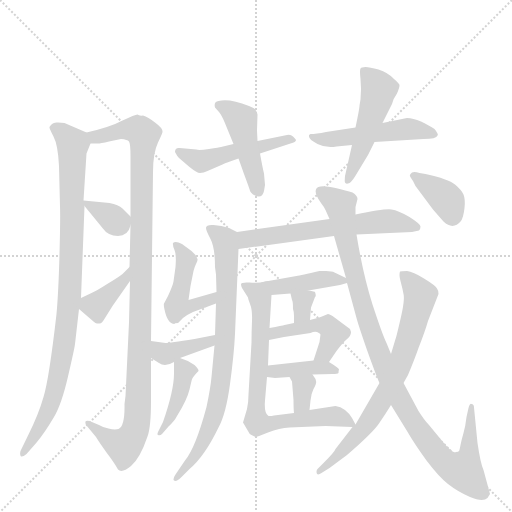
t = 0.00 s
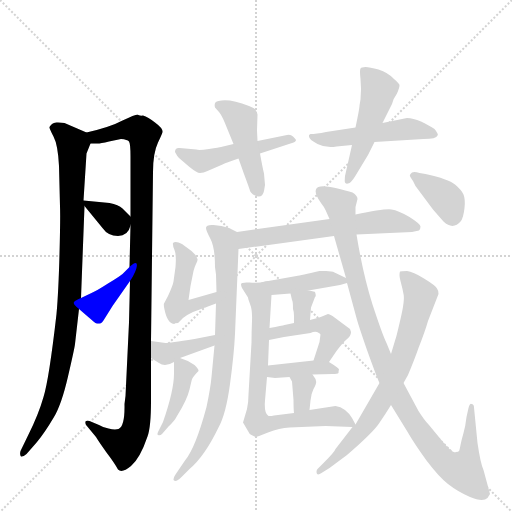
t = 3.07 s
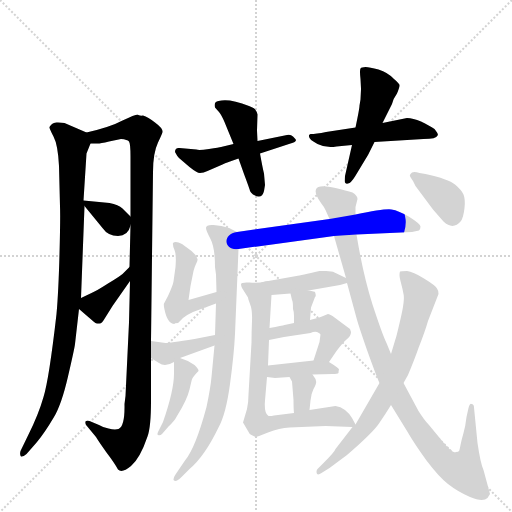
t = 6.15 s
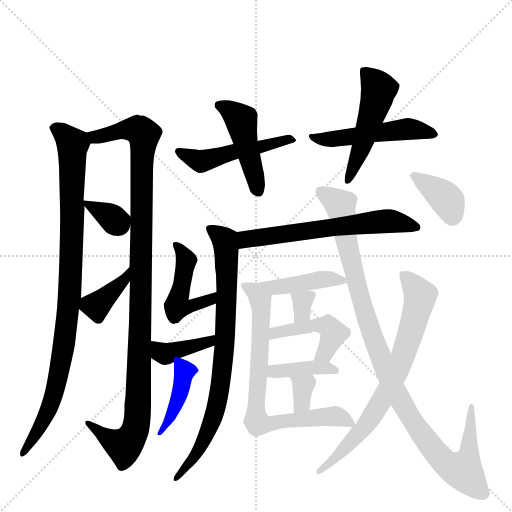
t = 9.22 s
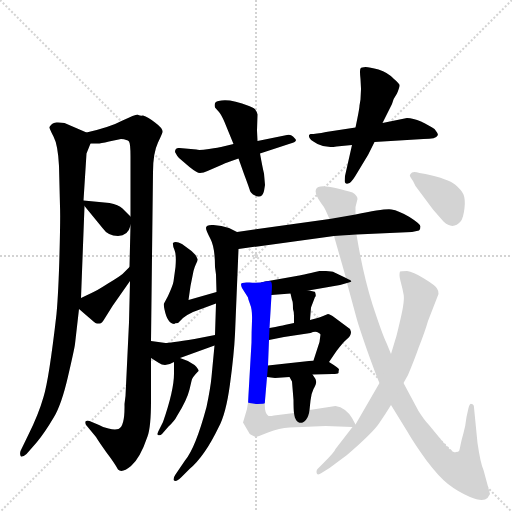
t = 12.29 s
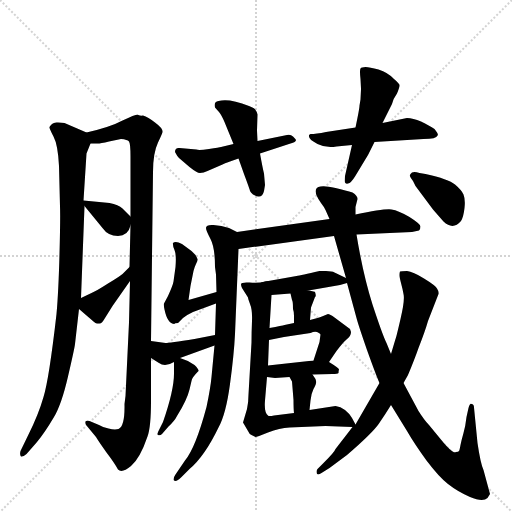
t = 15.37 s

The animated SVG that drew these frames (rendered in a browser with its animation timeline set to each time). Animation: 22 CSS @keyframes rules; one cycle of 15.37 s.

<svg version="1.1" viewBox="0 0 1024 1024" xmlns="http://www.w3.org/2000/svg">
  <g stroke="lightgray" stroke-dasharray="1,1" stroke-width="1" transform="scale(4, 4)">
    <line x1="0" y1="0" x2="256" y2="256"></line>
    <line x1="256" y1="0" x2="0" y2="256"></line>
    <line x1="128" y1="0" x2="128" y2="256"></line>
    <line x1="0" y1="128" x2="256" y2="128"></line>
  </g>
  <g transform="scale(1, -1) translate(0, -860)">
    <style type="text/css">
      
        @keyframes keyframes0 {
          from {
            stroke: blue;
            stroke-dashoffset: 946;
            stroke-width: 128;
          }
          75% {
            animation-timing-function: step-end;
            stroke: blue;
            stroke-dashoffset: 0;
            stroke-width: 128;
          }
          to {
            stroke: black;
            stroke-width: 1024;
          }
        }
        #make-me-a-hanzi-animation-0 {
          animation: keyframes0 1.0198567708333333s both;
          animation-delay: 0s;
          animation-timing-function: linear;
        }
      
        @keyframes keyframes1 {
          from {
            stroke: blue;
            stroke-dashoffset: 1086;
            stroke-width: 128;
          }
          78% {
            animation-timing-function: step-end;
            stroke: blue;
            stroke-dashoffset: 0;
            stroke-width: 128;
          }
          to {
            stroke: black;
            stroke-width: 1024;
          }
        }
        #make-me-a-hanzi-animation-1 {
          animation: keyframes1 1.1337890625s both;
          animation-delay: 1.0198567708333333s;
          animation-timing-function: linear;
        }
      
        @keyframes keyframes2 {
          from {
            stroke: blue;
            stroke-dashoffset: 345;
            stroke-width: 128;
          }
          53% {
            animation-timing-function: step-end;
            stroke: blue;
            stroke-dashoffset: 0;
            stroke-width: 128;
          }
          to {
            stroke: black;
            stroke-width: 1024;
          }
        }
        #make-me-a-hanzi-animation-2 {
          animation: keyframes2 0.53076171875s both;
          animation-delay: 2.153645833333333s;
          animation-timing-function: linear;
        }
      
        @keyframes keyframes3 {
          from {
            stroke: blue;
            stroke-dashoffset: 377;
            stroke-width: 128;
          }
          55% {
            animation-timing-function: step-end;
            stroke: blue;
            stroke-dashoffset: 0;
            stroke-width: 128;
          }
          to {
            stroke: black;
            stroke-width: 1024;
          }
        }
        #make-me-a-hanzi-animation-3 {
          animation: keyframes3 0.5568033854166666s both;
          animation-delay: 2.684407552083333s;
          animation-timing-function: linear;
        }
      
        @keyframes keyframes4 {
          from {
            stroke: blue;
            stroke-dashoffset: 489;
            stroke-width: 128;
          }
          61% {
            animation-timing-function: step-end;
            stroke: blue;
            stroke-dashoffset: 0;
            stroke-width: 128;
          }
          to {
            stroke: black;
            stroke-width: 1024;
          }
        }
        #make-me-a-hanzi-animation-4 {
          animation: keyframes4 0.64794921875s both;
          animation-delay: 3.2412109374999996s;
          animation-timing-function: linear;
        }
      
        @keyframes keyframes5 {
          from {
            stroke: blue;
            stroke-dashoffset: 449;
            stroke-width: 128;
          }
          59% {
            animation-timing-function: step-end;
            stroke: blue;
            stroke-dashoffset: 0;
            stroke-width: 128;
          }
          to {
            stroke: black;
            stroke-width: 1024;
          }
        }
        #make-me-a-hanzi-animation-5 {
          animation: keyframes5 0.6153971354166666s both;
          animation-delay: 3.8891601562499996s;
          animation-timing-function: linear;
        }
      
        @keyframes keyframes6 {
          from {
            stroke: blue;
            stroke-dashoffset: 506;
            stroke-width: 128;
          }
          62% {
            animation-timing-function: step-end;
            stroke: blue;
            stroke-dashoffset: 0;
            stroke-width: 128;
          }
          to {
            stroke: black;
            stroke-width: 1024;
          }
        }
        #make-me-a-hanzi-animation-6 {
          animation: keyframes6 0.6617838541666666s both;
          animation-delay: 4.504557291666666s;
          animation-timing-function: linear;
        }
      
        @keyframes keyframes7 {
          from {
            stroke: blue;
            stroke-dashoffset: 495;
            stroke-width: 128;
          }
          62% {
            animation-timing-function: step-end;
            stroke: blue;
            stroke-dashoffset: 0;
            stroke-width: 128;
          }
          to {
            stroke: black;
            stroke-width: 1024;
          }
        }
        #make-me-a-hanzi-animation-7 {
          animation: keyframes7 0.65283203125s both;
          animation-delay: 5.166341145833333s;
          animation-timing-function: linear;
        }
      
        @keyframes keyframes8 {
          from {
            stroke: blue;
            stroke-dashoffset: 615;
            stroke-width: 128;
          }
          67% {
            animation-timing-function: step-end;
            stroke: blue;
            stroke-dashoffset: 0;
            stroke-width: 128;
          }
          to {
            stroke: black;
            stroke-width: 1024;
          }
        }
        #make-me-a-hanzi-animation-8 {
          animation: keyframes8 0.75048828125s both;
          animation-delay: 5.819173177083333s;
          animation-timing-function: linear;
        }
      
        @keyframes keyframes9 {
          from {
            stroke: blue;
            stroke-dashoffset: 792;
            stroke-width: 128;
          }
          72% {
            animation-timing-function: step-end;
            stroke: blue;
            stroke-dashoffset: 0;
            stroke-width: 128;
          }
          to {
            stroke: black;
            stroke-width: 1024;
          }
        }
        #make-me-a-hanzi-animation-9 {
          animation: keyframes9 0.89453125s both;
          animation-delay: 6.569661458333333s;
          animation-timing-function: linear;
        }
      
        @keyframes keyframes10 {
          from {
            stroke: blue;
            stroke-dashoffset: 466;
            stroke-width: 128;
          }
          60% {
            animation-timing-function: step-end;
            stroke: blue;
            stroke-dashoffset: 0;
            stroke-width: 128;
          }
          to {
            stroke: black;
            stroke-width: 1024;
          }
        }
        #make-me-a-hanzi-animation-10 {
          animation: keyframes10 0.6292317708333334s both;
          animation-delay: 7.464192708333333s;
          animation-timing-function: linear;
        }
      
        @keyframes keyframes11 {
          from {
            stroke: blue;
            stroke-dashoffset: 387;
            stroke-width: 128;
          }
          56% {
            animation-timing-function: step-end;
            stroke: blue;
            stroke-dashoffset: 0;
            stroke-width: 128;
          }
          to {
            stroke: black;
            stroke-width: 1024;
          }
        }
        #make-me-a-hanzi-animation-11 {
          animation: keyframes11 0.56494140625s both;
          animation-delay: 8.093424479166666s;
          animation-timing-function: linear;
        }
      
        @keyframes keyframes12 {
          from {
            stroke: blue;
            stroke-dashoffset: 406;
            stroke-width: 128;
          }
          57% {
            animation-timing-function: step-end;
            stroke: blue;
            stroke-dashoffset: 0;
            stroke-width: 128;
          }
          to {
            stroke: black;
            stroke-width: 1024;
          }
        }
        #make-me-a-hanzi-animation-12 {
          animation: keyframes12 0.5804036458333334s both;
          animation-delay: 8.658365885416666s;
          animation-timing-function: linear;
        }
      
        @keyframes keyframes13 {
          from {
            stroke: blue;
            stroke-dashoffset: 404;
            stroke-width: 128;
          }
          57% {
            animation-timing-function: step-end;
            stroke: blue;
            stroke-dashoffset: 0;
            stroke-width: 128;
          }
          to {
            stroke: black;
            stroke-width: 1024;
          }
        }
        #make-me-a-hanzi-animation-13 {
          animation: keyframes13 0.5787760416666666s both;
          animation-delay: 9.23876953125s;
          animation-timing-function: linear;
        }
      
        @keyframes keyframes14 {
          from {
            stroke: blue;
            stroke-dashoffset: 318;
            stroke-width: 128;
          }
          51% {
            animation-timing-function: step-end;
            stroke: blue;
            stroke-dashoffset: 0;
            stroke-width: 128;
          }
          to {
            stroke: black;
            stroke-width: 1024;
          }
        }
        #make-me-a-hanzi-animation-14 {
          animation: keyframes14 0.5087890625s both;
          animation-delay: 9.817545572916666s;
          animation-timing-function: linear;
        }
      
        @keyframes keyframes15 {
          from {
            stroke: blue;
            stroke-dashoffset: 454;
            stroke-width: 128;
          }
          60% {
            animation-timing-function: step-end;
            stroke: blue;
            stroke-dashoffset: 0;
            stroke-width: 128;
          }
          to {
            stroke: black;
            stroke-width: 1024;
          }
        }
        #make-me-a-hanzi-animation-15 {
          animation: keyframes15 0.6194661458333334s both;
          animation-delay: 10.326334635416666s;
          animation-timing-function: linear;
        }
      
        @keyframes keyframes16 {
          from {
            stroke: blue;
            stroke-dashoffset: 390;
            stroke-width: 128;
          }
          56% {
            animation-timing-function: step-end;
            stroke: blue;
            stroke-dashoffset: 0;
            stroke-width: 128;
          }
          to {
            stroke: black;
            stroke-width: 1024;
          }
        }
        #make-me-a-hanzi-animation-16 {
          animation: keyframes16 0.5673828125s both;
          animation-delay: 10.94580078125s;
          animation-timing-function: linear;
        }
      
        @keyframes keyframes17 {
          from {
            stroke: blue;
            stroke-dashoffset: 331;
            stroke-width: 128;
          }
          52% {
            animation-timing-function: step-end;
            stroke: blue;
            stroke-dashoffset: 0;
            stroke-width: 128;
          }
          to {
            stroke: black;
            stroke-width: 1024;
          }
        }
        #make-me-a-hanzi-animation-17 {
          animation: keyframes17 0.5193684895833334s both;
          animation-delay: 11.51318359375s;
          animation-timing-function: linear;
        }
      
        @keyframes keyframes18 {
          from {
            stroke: blue;
            stroke-dashoffset: 740;
            stroke-width: 128;
          }
          71% {
            animation-timing-function: step-end;
            stroke: blue;
            stroke-dashoffset: 0;
            stroke-width: 128;
          }
          to {
            stroke: black;
            stroke-width: 1024;
          }
        }
        #make-me-a-hanzi-animation-18 {
          animation: keyframes18 0.8522135416666666s both;
          animation-delay: 12.032552083333334s;
          animation-timing-function: linear;
        }
      
        @keyframes keyframes19 {
          from {
            stroke: blue;
            stroke-dashoffset: 1035;
            stroke-width: 128;
          }
          77% {
            animation-timing-function: step-end;
            stroke: blue;
            stroke-dashoffset: 0;
            stroke-width: 128;
          }
          to {
            stroke: black;
            stroke-width: 1024;
          }
        }
        #make-me-a-hanzi-animation-19 {
          animation: keyframes19 1.09228515625s both;
          animation-delay: 12.884765625s;
          animation-timing-function: linear;
        }
      
        @keyframes keyframes20 {
          from {
            stroke: blue;
            stroke-dashoffset: 724;
            stroke-width: 128;
          }
          70% {
            animation-timing-function: step-end;
            stroke: blue;
            stroke-dashoffset: 0;
            stroke-width: 128;
          }
          to {
            stroke: black;
            stroke-width: 1024;
          }
        }
        #make-me-a-hanzi-animation-20 {
          animation: keyframes20 0.8391927083333334s both;
          animation-delay: 13.97705078125s;
          animation-timing-function: linear;
        }
      
        @keyframes keyframes21 {
          from {
            stroke: blue;
            stroke-dashoffset: 369;
            stroke-width: 128;
          }
          55% {
            animation-timing-function: step-end;
            stroke: blue;
            stroke-dashoffset: 0;
            stroke-width: 128;
          }
          to {
            stroke: black;
            stroke-width: 1024;
          }
        }
        #make-me-a-hanzi-animation-21 {
          animation: keyframes21 0.55029296875s both;
          animation-delay: 14.816243489583334s;
          animation-timing-function: linear;
        }
      
    </style>
    
      <path d="M 173 595 L 129 614 L 116 615 Q 108 616 104 612 Q 100 608 99 606 Q 98 604 107 587 Q 116 570 118 528 L 120 447 Q 121 428 119 352 Q 117 276 113 232 Q 98 101 87 66 Q 77 31 57 -9 L 41 -42 Q 39 -50 42 -53 Q 46 -54 53 -48 L 74 -24 Q 89 -6 108 26 Q 123 51 136 107 Q 149 163 150 172 L 158 242 L 162 264 L 169 448 L 167 459 L 173 553 L 181 573 C 187 589 187 589 173 595 Z" fill="lightgray"></path>
    
      <path d="M 302 178 L 306 516 Q 306 554 316 575 Q 326 596 325 597 Q 325 604 310 615 Q 296 626 286 629 Q 278 628 275 631 Q 270 631 245 619 Q 221 606 173 595 C 144 588 151 571 181 573 L 194 573 Q 197 572 218 577 L 242 582 Q 255 581 258 577 Q 261 573 261 547 L 261 427 L 261 409 L 259 326 L 260 298 L 258 215 L 251 68 L 249 52 Q 250 7 237 2 Q 229 0 217 3 Q 205 6 198 10 L 179 18 Q 172 19 171 17 Q 170 12 173 9 L 192 -14 Q 196 -21 213 -45 Q 229 -66 236 -79 Q 244 -87 262 -72 Q 280 -57 295 -13 Q 302 6 302 58 L 302 144 L 302 178 Z" fill="lightgray"></path>
    
      <path d="M 169 448 L 205 404 Q 216 388 236 388 Q 256 388 261 409 C 265 423 265 423 261 427 L 245 443 Q 237 451 219 454 L 167 459 C 159 460 159 460 169 448 Z" fill="lightgray"></path>
    
      <path d="M 158 242 L 187 217 Q 192 212 195 213 L 199 213 Q 204 213 210 224 L 225 248 L 260 298 C 277 323 280 347 259 326 L 245 312 Q 241 308 216 293 Q 191 277 183 274 L 162 264 C 143 255 143 255 158 242 Z" fill="lightgray"></path>
    
      <path d="M 520 553 L 581 573 Q 592 576 592 580 Q 591 582 586 587 Q 581 592 574 590 L 515 578 L 467 572 L 442 566 Q 439 565 418 562 Q 397 559 393 561 L 359 564 Q 350 565 350 556 Q 354 548 358 544 L 379 526 Q 394 514 400 514 Q 407 514 415 518 L 445 531 Q 448 533 460 537 L 477 543 L 520 553 Z" fill="lightgray"></path>
    
      <path d="M 528 478 L 530 490 L 528 513 Q 525 525 520 553 L 515 578 L 514 599 L 515 631 Q 514 637 511 640 Q 511 643 498 648 Q 458 664 437 658 Q 427 657 430 645 L 438 636 Q 443 630 449 616 L 467 572 L 477 543 L 488 512 Q 500 480 500 478 Q 501 476 506 471 Q 524 460 528 478 Z" fill="lightgray"></path>
    
      <path d="M 814 624 L 765 614 L 711 605 L 652 596 Q 632 592 621 592 L 618 590 L 618 587 Q 618 581 635 572 Q 653 563 673 567 L 704 570 L 749 576 L 847 582 Q 873 582 875 589 Q 878 591 869 602 Q 859 609 842 617 Q 826 624 814 624 Z" fill="lightgray"></path>
    
      <path d="M 765 614 L 784 652 Q 786 662 794 673 Q 799 685 799 689 Q 800 692 788 702 Q 776 715 757 721 Q 739 726 731 726 Q 723 726 721 723 Q 719 720 721 702 Q 723 684 721 661 L 719 649 Q 719 643 711 605 L 704 570 L 690 508 Q 689 497 690 495 Q 691 492 696 493 Q 702 494 710 507 L 736 550 L 749 576 L 765 614 Z" fill="lightgray"></path>
    
      <path d="M 477 362 L 668 388 L 713 391 L 824 396 L 838 399 Q 841 402 841 407 Q 841 412 819 426 Q 797 439 783 441 Q 769 443 711 431 L 659 422 L 474 396 C 444 392 447 358 477 362 Z" fill="lightgray"></path>
    
      <path d="M 432 311 L 433 276 L 432 253 L 430 190 L 429 169 L 423 106 Q 421 84 413 46 Q 391 -36 370 -61 L 351 -89 Q 345 -98 348 -101 Q 353 -104 362 -95 L 379 -78 Q 409 -53 437 5 Q 452 32 460 92 Q 468 151 470 192 L 477 362 C 478 392 478 394 474 396 L 458 404 Q 443 409 427 410 Q 412 411 412 404 Q 412 399 421 382 Q 430 365 430 326 L 432 311 Z" fill="lightgray"></path>
    
      <path d="M 433 276 L 377 260 L 381 288 L 387 318 Q 389 326 392 332 Q 395 338 395 340 Q 396 341 391 350 L 383 358 L 364 372 Q 351 379 346 374 Q 345 369 349 360 Q 353 350 351 326 L 347 297 Q 346 290 336 268 L 328 253 Q 327 250 329 241 Q 335 212 349 212 Q 349 214 356 214 L 366 224 Q 373 230 386 236 L 432 253 C 460 263 462 284 433 276 Z" fill="lightgray"></path>
    
      <path d="M 430 190 L 389 182 Q 338 174 331 174 L 302 178 C 272 182 277 160 302 144 L 318 134 Q 330 125 348 136 L 360 144 L 429 169 C 457 179 459 196 430 190 Z" fill="lightgray"></path>
    
      <path d="M 348 136 L 348 113 Q 348 79 326 16 L 318 0 Q 313 -9 316 -10 Q 320 -12 324 -8 L 337 7 Q 349 18 354 28 Q 374 60 379 81 L 383 98 Q 383 104 397 118 Q 398 121 389 130 Q 377 139 360 144 C 348 148 348 148 348 136 Z" fill="lightgray"></path>
    
      <path d="M 692 304 L 669 315 Q 664 318 652 318 L 639 318 Q 601 309 593 308 L 531 297 C 501 292 513 268 543 270 L 581 273 L 617 279 L 680 290 L 694 294 C 706 297 706 297 692 304 Z" fill="lightgray"></path>
    
      <path d="M 581 273 L 584 260 Q 586 258 586 242 Q 588 237 588 228 L 588 214 C 588 184 618 190 620 220 L 622 245 L 630 266 Q 633 267 630 276 Q 630 277 617 279 C 587 284 578 285 581 273 Z" fill="lightgray"></path>
    
      <path d="M 538 180 L 568 186 L 621 194 Q 629 198 634 196 Q 640 194 641 191 L 639 176 L 627 139 C 618 110 641 111 658 136 L 673 158 Q 685 174 693 181 Q 702 188 702 196 L 700 202 L 665 228 Q 658 232 656 232 Q 637 224 635 224 L 620 220 L 588 214 L 569 210 Q 565 209 539 204 C 510 198 509 174 538 180 Z" fill="lightgray"></path>
    
      <path d="M 534 106 L 550 104 L 579 106 L 625 111 L 665 112 Q 675 112 677 114 Q 677 119 678 121 Q 679 123 658 136 L 627 139 L 536 129 C 506 126 504 110 534 106 Z" fill="lightgray"></path>
    
      <path d="M 579 106 L 584 97 L 587 60 Q 587 42 588 34 C 591 4 616 10 619 40 L 621 59 Q 622 72 627 82 Q 632 91 632 94 Q 633 96 631 102 L 625 111 C 608 136 564 132 579 106 Z" fill="lightgray"></path>
    
      <path d="M 531 297 Q 516 293 499 295 Q 482 296 482 292 Q 482 288 484 284 L 496 265 Q 496 263 500 252 Q 505 240 504 218 Q 503 196 503 175 L 497 71 Q 497 56 494 42 L 486 15 L 496 -2 Q 499 -9 503 -10 L 511 -14 Q 513 -14 536 -5 Q 559 4 579 5 L 651 8 L 705 6 C 714 6 714 6 711 11 L 704 24 Q 700 32 690 40 Q 681 47 671 48 L 619 40 L 588 34 L 548 29 Q 537 27 536 29 Q 528 35 530 59 L 534 106 L 536 129 L 538 180 L 539 204 L 543 270 C 545 299 545 299 531 297 Z" fill="lightgray"></path>
    
      <path d="M 668 388 L 692 304 L 694 294 L 713 224 Q 716 212 734 160 Q 753 107 759 94 L 782 50 L 814 -2 Q 829 -28 853 -61 Q 878 -94 896 -108 Q 915 -123 940 -134 Q 966 -145 975 -136 L 980 -128 L 967 -80 Q 961 -67 955 -26 L 948 45 Q 948 52 943 52 Q 940 54 937 44 L 933 26 Q 931 8 927 -6 Q 923 -20 921 -30 Q 919 -41 918 -42 Q 917 -44 912 -44 Q 906 -49 881 -18 L 858 10 Q 849 19 837 38 L 807 94 L 782 152 L 773 174 Q 765 190 745 251 Q 726 311 713 391 L 711 431 L 711 446 L 715 462 Q 715 469 705 475 Q 693 479 671 484 Q 649 489 641 487 Q 621 484 642 454 Q 649 445 651 440 L 659 422 L 668 388 Z" fill="lightgray"></path>
    
      <path d="M 705 6 L 671 -38 Q 669 -44 648 -65 L 635 -78 Q 633 -80 633 -83 Q 633 -93 643 -86 L 659 -76 L 694 -50 Q 745 -6 758 13 Q 771 32 782 50 L 807 94 L 816 110 Q 829 141 837 164 Q 850 197 856 218 L 877 272 Q 878 277 874 283 Q 871 289 848 303 Q 826 317 814 318 Q 802 318 800 317 Q 799 315 799 310 Q 799 305 802 294 Q 805 283 807 272 Q 810 260 801 222 Q 792 183 791 182 L 782 152 L 759 94 L 711 11 L 705 6 Z" fill="lightgray"></path>
    
      <path d="M 826 498 L 831 488 L 866 441 L 887 417 Q 906 399 922 418 Q 927 426 929 444 Q 931 461 927 471 Q 923 480 910 491 Q 897 502 851 512 L 839 514 Q 829 517 824 515 Q 820 512 820 510 Q 818 509 826 498 Z" fill="lightgray"></path>
    
    
      <clipPath id="make-me-a-hanzi-clip-0">
        <path d="M 173 595 L 129 614 L 116 615 Q 108 616 104 612 Q 100 608 99 606 Q 98 604 107 587 Q 116 570 118 528 L 120 447 Q 121 428 119 352 Q 117 276 113 232 Q 98 101 87 66 Q 77 31 57 -9 L 41 -42 Q 39 -50 42 -53 Q 46 -54 53 -48 L 74 -24 Q 89 -6 108 26 Q 123 51 136 107 Q 149 163 150 172 L 158 242 L 162 264 L 169 448 L 167 459 L 173 553 L 181 573 C 187 589 187 589 173 595 Z"></path>
      </clipPath>
      <path clip-path="url(#make-me-a-hanzi-clip-0)" d="M 106 605 L 121 598 L 146 570 L 140 273 L 108 71 L 91 26 L 46 -47" fill="none" id="make-me-a-hanzi-animation-0" stroke-dasharray="818 1636" stroke-linecap="round"></path>
    
      <clipPath id="make-me-a-hanzi-clip-1">
        <path d="M 302 178 L 306 516 Q 306 554 316 575 Q 326 596 325 597 Q 325 604 310 615 Q 296 626 286 629 Q 278 628 275 631 Q 270 631 245 619 Q 221 606 173 595 C 144 588 151 571 181 573 L 194 573 Q 197 572 218 577 L 242 582 Q 255 581 258 577 Q 261 573 261 547 L 261 427 L 261 409 L 259 326 L 260 298 L 258 215 L 251 68 L 249 52 Q 250 7 237 2 Q 229 0 217 3 Q 205 6 198 10 L 179 18 Q 172 19 171 17 Q 170 12 173 9 L 192 -14 Q 196 -21 213 -45 Q 229 -66 236 -79 Q 244 -87 262 -72 Q 280 -57 295 -13 Q 302 6 302 58 L 302 144 L 302 178 Z"></path>
      </clipPath>
      <path clip-path="url(#make-me-a-hanzi-clip-1)" d="M 183 593 L 190 586 L 262 602 L 275 601 L 288 591 L 272 6 L 257 -24 L 245 -32 L 175 14" fill="none" id="make-me-a-hanzi-animation-1" stroke-dasharray="958 1916" stroke-linecap="round"></path>
    
      <clipPath id="make-me-a-hanzi-clip-2">
        <path d="M 169 448 L 205 404 Q 216 388 236 388 Q 256 388 261 409 C 265 423 265 423 261 427 L 245 443 Q 237 451 219 454 L 167 459 C 159 460 159 460 169 448 Z"></path>
      </clipPath>
      <path clip-path="url(#make-me-a-hanzi-clip-2)" d="M 173 454 L 234 415 L 249 423" fill="none" id="make-me-a-hanzi-animation-2" stroke-dasharray="217 434" stroke-linecap="round"></path>
    
      <clipPath id="make-me-a-hanzi-clip-3">
        <path d="M 158 242 L 187 217 Q 192 212 195 213 L 199 213 Q 204 213 210 224 L 225 248 L 260 298 C 277 323 280 347 259 326 L 245 312 Q 241 308 216 293 Q 191 277 183 274 L 162 264 C 143 255 143 255 158 242 Z"></path>
      </clipPath>
      <path clip-path="url(#make-me-a-hanzi-clip-3)" d="M 170 246 L 193 248 L 247 298 L 259 319" fill="none" id="make-me-a-hanzi-animation-3" stroke-dasharray="249 498" stroke-linecap="round"></path>
    
      <clipPath id="make-me-a-hanzi-clip-4">
        <path d="M 520 553 L 581 573 Q 592 576 592 580 Q 591 582 586 587 Q 581 592 574 590 L 515 578 L 467 572 L 442 566 Q 439 565 418 562 Q 397 559 393 561 L 359 564 Q 350 565 350 556 Q 354 548 358 544 L 379 526 Q 394 514 400 514 Q 407 514 415 518 L 445 531 Q 448 533 460 537 L 477 543 L 520 553 Z"></path>
      </clipPath>
      <path clip-path="url(#make-me-a-hanzi-clip-4)" d="M 360 554 L 403 537 L 464 556 L 585 580" fill="none" id="make-me-a-hanzi-animation-4" stroke-dasharray="361 722" stroke-linecap="round"></path>
    
      <clipPath id="make-me-a-hanzi-clip-5">
        <path d="M 528 478 L 530 490 L 528 513 Q 525 525 520 553 L 515 578 L 514 599 L 515 631 Q 514 637 511 640 Q 511 643 498 648 Q 458 664 437 658 Q 427 657 430 645 L 438 636 Q 443 630 449 616 L 467 572 L 477 543 L 488 512 Q 500 480 500 478 Q 501 476 506 471 Q 524 460 528 478 Z"></path>
      </clipPath>
      <path clip-path="url(#make-me-a-hanzi-clip-5)" d="M 442 647 L 482 620 L 516 479" fill="none" id="make-me-a-hanzi-animation-5" stroke-dasharray="321 642" stroke-linecap="round"></path>
    
      <clipPath id="make-me-a-hanzi-clip-6">
        <path d="M 814 624 L 765 614 L 711 605 L 652 596 Q 632 592 621 592 L 618 590 L 618 587 Q 618 581 635 572 Q 653 563 673 567 L 704 570 L 749 576 L 847 582 Q 873 582 875 589 Q 878 591 869 602 Q 859 609 842 617 Q 826 624 814 624 Z"></path>
      </clipPath>
      <path clip-path="url(#make-me-a-hanzi-clip-6)" d="M 621 589 L 633 582 L 655 581 L 818 602 L 867 593" fill="none" id="make-me-a-hanzi-animation-6" stroke-dasharray="378 756" stroke-linecap="round"></path>
    
      <clipPath id="make-me-a-hanzi-clip-7">
        <path d="M 765 614 L 784 652 Q 786 662 794 673 Q 799 685 799 689 Q 800 692 788 702 Q 776 715 757 721 Q 739 726 731 726 Q 723 726 721 723 Q 719 720 721 702 Q 723 684 721 661 L 719 649 Q 719 643 711 605 L 704 570 L 690 508 Q 689 497 690 495 Q 691 492 696 493 Q 702 494 710 507 L 736 550 L 749 576 L 765 614 Z"></path>
      </clipPath>
      <path clip-path="url(#make-me-a-hanzi-clip-7)" d="M 728 719 L 757 682 L 728 579 L 695 501" fill="none" id="make-me-a-hanzi-animation-7" stroke-dasharray="367 734" stroke-linecap="round"></path>
    
      <clipPath id="make-me-a-hanzi-clip-8">
        <path d="M 477 362 L 668 388 L 713 391 L 824 396 L 838 399 Q 841 402 841 407 Q 841 412 819 426 Q 797 439 783 441 Q 769 443 711 431 L 659 422 L 474 396 C 444 392 447 358 477 362 Z"></path>
      </clipPath>
      <path clip-path="url(#make-me-a-hanzi-clip-8)" d="M 484 368 L 491 380 L 515 385 L 726 414 L 779 418 L 832 406" fill="none" id="make-me-a-hanzi-animation-8" stroke-dasharray="487 974" stroke-linecap="round"></path>
    
      <clipPath id="make-me-a-hanzi-clip-9">
        <path d="M 432 311 L 433 276 L 432 253 L 430 190 L 429 169 L 423 106 Q 421 84 413 46 Q 391 -36 370 -61 L 351 -89 Q 345 -98 348 -101 Q 353 -104 362 -95 L 379 -78 Q 409 -53 437 5 Q 452 32 460 92 Q 468 151 470 192 L 477 362 C 478 392 478 394 474 396 L 458 404 Q 443 409 427 410 Q 412 411 412 404 Q 412 399 421 382 Q 430 365 430 326 L 432 311 Z"></path>
      </clipPath>
      <path clip-path="url(#make-me-a-hanzi-clip-9)" d="M 420 402 L 445 385 L 452 366 L 454 278 L 443 103 L 431 39 L 413 -11 L 392 -49 L 354 -96" fill="none" id="make-me-a-hanzi-animation-9" stroke-dasharray="664 1328" stroke-linecap="round"></path>
    
      <clipPath id="make-me-a-hanzi-clip-10">
        <path d="M 433 276 L 377 260 L 381 288 L 387 318 Q 389 326 392 332 Q 395 338 395 340 Q 396 341 391 350 L 383 358 L 364 372 Q 351 379 346 374 Q 345 369 349 360 Q 353 350 351 326 L 347 297 Q 346 290 336 268 L 328 253 Q 327 250 329 241 Q 335 212 349 212 Q 349 214 356 214 L 366 224 Q 373 230 386 236 L 432 253 C 460 263 462 284 433 276 Z"></path>
      </clipPath>
      <path clip-path="url(#make-me-a-hanzi-clip-10)" d="M 352 368 L 373 340 L 356 247 L 374 245 L 421 260 L 427 271" fill="none" id="make-me-a-hanzi-animation-10" stroke-dasharray="338 676" stroke-linecap="round"></path>
    
      <clipPath id="make-me-a-hanzi-clip-11">
        <path d="M 430 190 L 389 182 Q 338 174 331 174 L 302 178 C 272 182 277 160 302 144 L 318 134 Q 330 125 348 136 L 360 144 L 429 169 C 457 179 459 196 430 190 Z"></path>
      </clipPath>
      <path clip-path="url(#make-me-a-hanzi-clip-11)" d="M 309 172 L 331 152 L 418 176 L 424 185" fill="none" id="make-me-a-hanzi-animation-11" stroke-dasharray="259 518" stroke-linecap="round"></path>
    
      <clipPath id="make-me-a-hanzi-clip-12">
        <path d="M 348 136 L 348 113 Q 348 79 326 16 L 318 0 Q 313 -9 316 -10 Q 320 -12 324 -8 L 337 7 Q 349 18 354 28 Q 374 60 379 81 L 383 98 Q 383 104 397 118 Q 398 121 389 130 Q 377 139 360 144 C 348 148 348 148 348 136 Z"></path>
      </clipPath>
      <path clip-path="url(#make-me-a-hanzi-clip-12)" d="M 385 118 L 369 118 L 349 41 L 319 -5" fill="none" id="make-me-a-hanzi-animation-12" stroke-dasharray="278 556" stroke-linecap="round"></path>
    
      <clipPath id="make-me-a-hanzi-clip-13">
        <path d="M 692 304 L 669 315 Q 664 318 652 318 L 639 318 Q 601 309 593 308 L 531 297 C 501 292 513 268 543 270 L 581 273 L 617 279 L 680 290 L 694 294 C 706 297 706 297 692 304 Z"></path>
      </clipPath>
      <path clip-path="url(#make-me-a-hanzi-clip-13)" d="M 540 293 L 561 286 L 631 301 L 685 297" fill="none" id="make-me-a-hanzi-animation-13" stroke-dasharray="276 552" stroke-linecap="round"></path>
    
      <clipPath id="make-me-a-hanzi-clip-14">
        <path d="M 581 273 L 584 260 Q 586 258 586 242 Q 588 237 588 228 L 588 214 C 588 184 618 190 620 220 L 622 245 L 630 266 Q 633 267 630 276 Q 630 277 617 279 C 587 284 578 285 581 273 Z"></path>
      </clipPath>
      <path clip-path="url(#make-me-a-hanzi-clip-14)" d="M 622 271 L 606 257 L 604 234 L 592 221" fill="none" id="make-me-a-hanzi-animation-14" stroke-dasharray="190 380" stroke-linecap="round"></path>
    
      <clipPath id="make-me-a-hanzi-clip-15">
        <path d="M 538 180 L 568 186 L 621 194 Q 629 198 634 196 Q 640 194 641 191 L 639 176 L 627 139 C 618 110 641 111 658 136 L 673 158 Q 685 174 693 181 Q 702 188 702 196 L 700 202 L 665 228 Q 658 232 656 232 Q 637 224 635 224 L 620 220 L 588 214 L 569 210 Q 565 209 539 204 C 510 198 509 174 538 180 Z"></path>
      </clipPath>
      <path clip-path="url(#make-me-a-hanzi-clip-15)" d="M 545 186 L 551 197 L 631 210 L 658 206 L 668 193 L 654 163 L 635 143" fill="none" id="make-me-a-hanzi-animation-15" stroke-dasharray="326 652" stroke-linecap="round"></path>
    
      <clipPath id="make-me-a-hanzi-clip-16">
        <path d="M 534 106 L 550 104 L 579 106 L 625 111 L 665 112 Q 675 112 677 114 Q 677 119 678 121 Q 679 123 658 136 L 627 139 L 536 129 C 506 126 504 110 534 106 Z"></path>
      </clipPath>
      <path clip-path="url(#make-me-a-hanzi-clip-16)" d="M 539 111 L 560 119 L 621 125 L 671 118" fill="none" id="make-me-a-hanzi-animation-16" stroke-dasharray="262 524" stroke-linecap="round"></path>
    
      <clipPath id="make-me-a-hanzi-clip-17">
        <path d="M 579 106 L 584 97 L 587 60 Q 587 42 588 34 C 591 4 616 10 619 40 L 621 59 Q 622 72 627 82 Q 632 91 632 94 Q 633 96 631 102 L 625 111 C 608 136 564 132 579 106 Z"></path>
      </clipPath>
      <path clip-path="url(#make-me-a-hanzi-clip-17)" d="M 587 105 L 606 84 L 604 56 L 595 40" fill="none" id="make-me-a-hanzi-animation-17" stroke-dasharray="203 406" stroke-linecap="round"></path>
    
      <clipPath id="make-me-a-hanzi-clip-18">
        <path d="M 531 297 Q 516 293 499 295 Q 482 296 482 292 Q 482 288 484 284 L 496 265 Q 496 263 500 252 Q 505 240 504 218 Q 503 196 503 175 L 497 71 Q 497 56 494 42 L 486 15 L 496 -2 Q 499 -9 503 -10 L 511 -14 Q 513 -14 536 -5 Q 559 4 579 5 L 651 8 L 705 6 C 714 6 714 6 711 11 L 704 24 Q 700 32 690 40 Q 681 47 671 48 L 619 40 L 588 34 L 548 29 Q 537 27 536 29 Q 528 35 530 59 L 534 106 L 536 129 L 538 180 L 539 204 L 543 270 C 545 299 545 299 531 297 Z"></path>
      </clipPath>
      <path clip-path="url(#make-me-a-hanzi-clip-18)" d="M 487 289 L 517 273 L 522 251 L 511 29 L 515 15 L 667 28 L 703 15" fill="none" id="make-me-a-hanzi-animation-18" stroke-dasharray="612 1224" stroke-linecap="round"></path>
    
      <clipPath id="make-me-a-hanzi-clip-19">
        <path d="M 668 388 L 692 304 L 694 294 L 713 224 Q 716 212 734 160 Q 753 107 759 94 L 782 50 L 814 -2 Q 829 -28 853 -61 Q 878 -94 896 -108 Q 915 -123 940 -134 Q 966 -145 975 -136 L 980 -128 L 967 -80 Q 961 -67 955 -26 L 948 45 Q 948 52 943 52 Q 940 54 937 44 L 933 26 Q 931 8 927 -6 Q 923 -20 921 -30 Q 919 -41 918 -42 Q 917 -44 912 -44 Q 906 -49 881 -18 L 858 10 Q 849 19 837 38 L 807 94 L 782 152 L 773 174 Q 765 190 745 251 Q 726 311 713 391 L 711 431 L 711 446 L 715 462 Q 715 469 705 475 Q 693 479 671 484 Q 649 489 641 487 Q 621 484 642 454 Q 649 445 651 440 L 659 422 L 668 388 Z"></path>
      </clipPath>
      <path clip-path="url(#make-me-a-hanzi-clip-19)" d="M 641 477 L 681 448 L 725 250 L 786 87 L 827 15 L 878 -54 L 913 -78 L 927 -79 L 937 -57 L 942 46" fill="none" id="make-me-a-hanzi-animation-19" stroke-dasharray="907 1814" stroke-linecap="round"></path>
    
      <clipPath id="make-me-a-hanzi-clip-20">
        <path d="M 705 6 L 671 -38 Q 669 -44 648 -65 L 635 -78 Q 633 -80 633 -83 Q 633 -93 643 -86 L 659 -76 L 694 -50 Q 745 -6 758 13 Q 771 32 782 50 L 807 94 L 816 110 Q 829 141 837 164 Q 850 197 856 218 L 877 272 Q 878 277 874 283 Q 871 289 848 303 Q 826 317 814 318 Q 802 318 800 317 Q 799 315 799 310 Q 799 305 802 294 Q 805 283 807 272 Q 810 260 801 222 Q 792 183 791 182 L 782 152 L 759 94 L 711 11 L 705 6 Z"></path>
      </clipPath>
      <path clip-path="url(#make-me-a-hanzi-clip-20)" d="M 807 312 L 829 287 L 840 263 L 798 126 L 735 14 L 694 -34 L 639 -82" fill="none" id="make-me-a-hanzi-animation-20" stroke-dasharray="596 1192" stroke-linecap="round"></path>
    
      <clipPath id="make-me-a-hanzi-clip-21">
        <path d="M 826 498 L 831 488 L 866 441 L 887 417 Q 906 399 922 418 Q 927 426 929 444 Q 931 461 927 471 Q 923 480 910 491 Q 897 502 851 512 L 839 514 Q 829 517 824 515 Q 820 512 820 510 Q 818 509 826 498 Z"></path>
      </clipPath>
      <path clip-path="url(#make-me-a-hanzi-clip-21)" d="M 829 507 L 892 462 L 905 429" fill="none" id="make-me-a-hanzi-animation-21" stroke-dasharray="241 482" stroke-linecap="round"></path>
    
  </g>
</svg>
